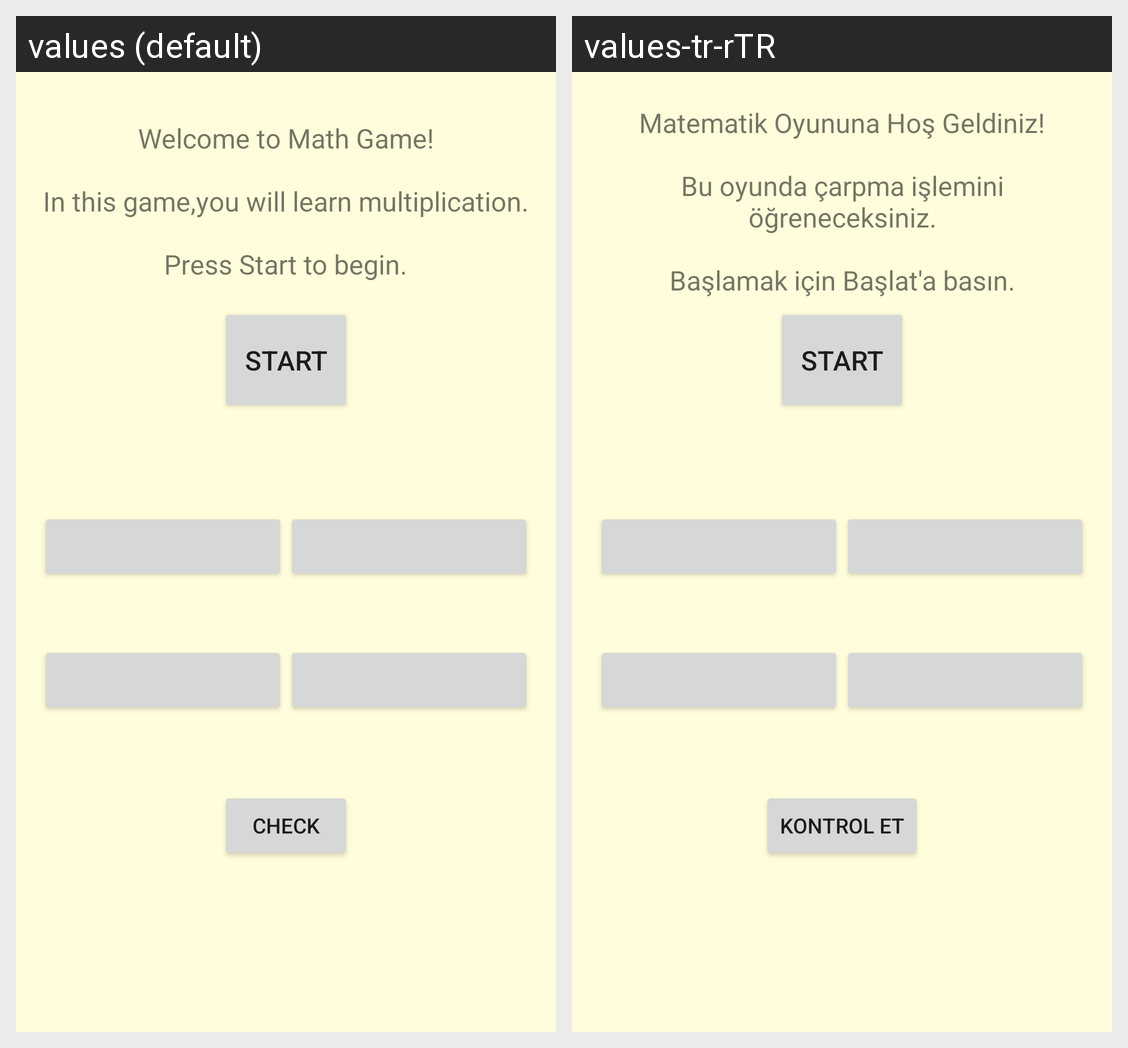

Here is an Android app screen in its default locale and in the app's own translations. Write out the translated-string differences for the strings that appear on this screen.
Android screen res/layout/activity_math11.xml rendered under 2 locales, left to right: values (default), values-tr-rTR. Device: Nexus 5 (rendered at 1080×1920; each locale shown at half size, 540×960, under a caption strip naming it); theme Theme.2004projeSon.
Strings drawn on this screen, with the default value and each locale's value (text and hints the layout hard-codes, and strings that could not be matched under every locale, appear in the picture but are not listed):

tutorial11
  values: Welcome to Math Game!
      
      In this game,you will learn multiplication.
      
      Press Start to begin.
  values-tr-rTR: Matematik Oyununa Hoş Geldiniz!
      
      Bu oyunda çarpma işlemini öğreneceksiniz.
      
      Başlamak için Başlat'a basın.

check_button
  values: CHECK
  values-tr-rTR: KONTROL ET
